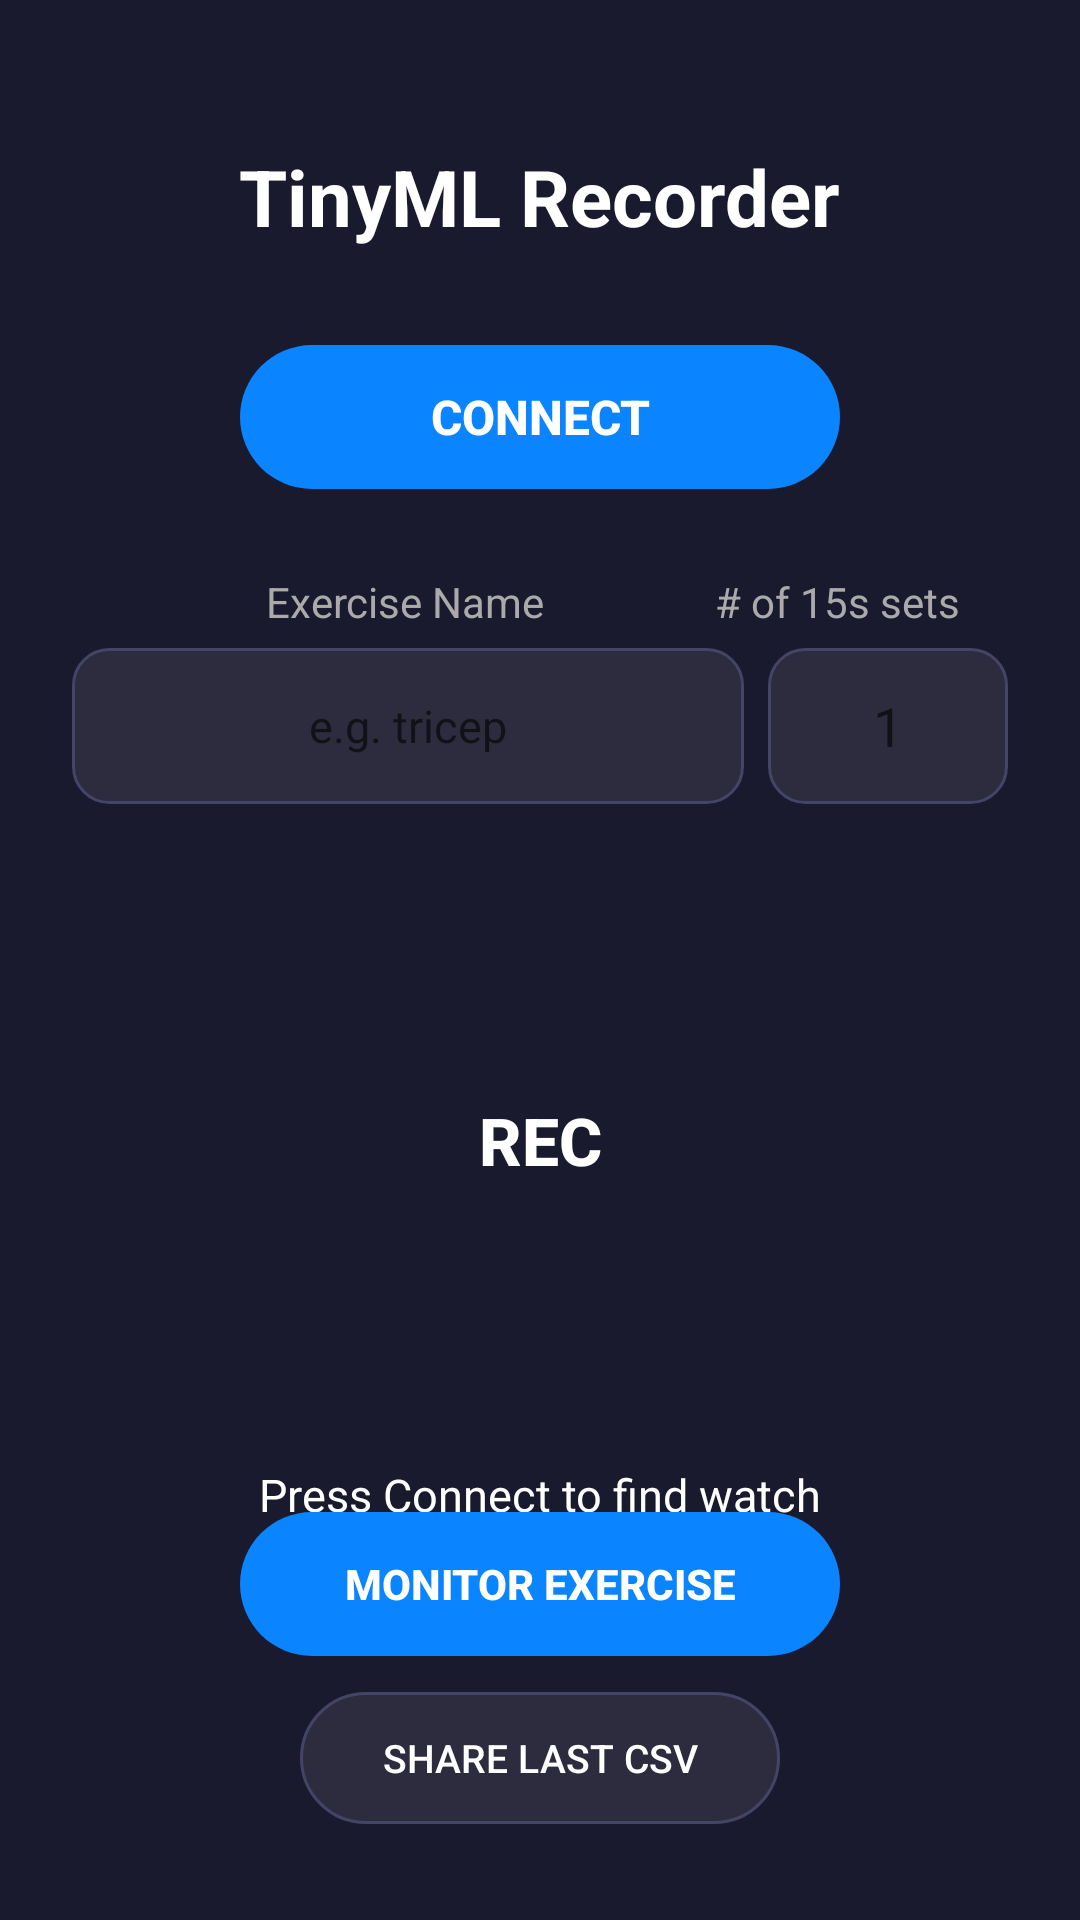

Write the Android layout XML for this screen, with the resource values it uses.
<!-- AndroidManifest.xml: activity theme Theme.TinyMLRecorder -->
<!-- res/layout/activity_main.xml -->
<?xml version="1.0" encoding="utf-8"?>
<androidx.constraintlayout.widget.ConstraintLayout
    xmlns:android="http://schemas.android.com/apk/res/android"
    xmlns:app="http://schemas.android.com/apk/res-auto"
    android:layout_width="match_parent"
    android:layout_height="match_parent"
    android:background="#1A1A2E">

    <TextView
        android:id="@+id/titleText"
        android:layout_width="wrap_content"
        android:layout_height="wrap_content"
        android:text="TinyML Recorder"
        android:textSize="26sp"
        android:textStyle="bold"
        android:textColor="#FFFFFF"
        app:layout_constraintTop_toTopOf="parent"
        app:layout_constraintStart_toStartOf="parent"
        app:layout_constraintEnd_toEndOf="parent"
        android:layout_marginTop="48dp" />

    <Button
        android:id="@+id/connectButton"
        android:layout_width="200dp"
        android:layout_height="48dp"
        android:text="Connect"
        android:textColor="#FFFFFF"
        android:textSize="16sp"
        android:textStyle="bold"
        android:background="@drawable/button_blue"
        android:stateListAnimator="@null"
        app:layout_constraintTop_toBottomOf="@id/titleText"
        app:layout_constraintStart_toStartOf="parent"
        app:layout_constraintEnd_toEndOf="parent"
        android:layout_marginTop="32dp" />

    
    <TextView
        android:id="@+id/exerciseLabel"
        android:layout_width="wrap_content"
        android:layout_height="wrap_content"
        android:text="Exercise Name"
        android:textColor="#AAAAAA"
        android:textSize="14sp"
        app:layout_constraintTop_toBottomOf="@id/connectButton"
        app:layout_constraintStart_toStartOf="parent"
        app:layout_constraintEnd_toStartOf="@id/setsLabel"
        android:layout_marginTop="28dp"
        android:layout_marginStart="32dp" />

    <TextView
        android:id="@+id/setsLabel"
        android:layout_width="wrap_content"
        android:layout_height="wrap_content"
        android:text="# of 15s sets"
        android:textColor="#AAAAAA"
        android:textSize="14sp"
        app:layout_constraintTop_toBottomOf="@id/connectButton"
        app:layout_constraintEnd_toEndOf="parent"
        android:layout_marginTop="28dp"
        android:layout_marginEnd="40dp" />

    <EditText
        android:id="@+id/exerciseInput"
        android:layout_width="0dp"
        android:layout_height="52dp"
        android:hint="e.g. tricep"
        android:textColor="#FFFFFF"
        android:textSize="15sp"
        android:gravity="center"
        android:background="@drawable/input_background"
        android:paddingStart="12dp"
        android:paddingEnd="12dp"
        android:inputType="text"
        android:layout_marginTop="6dp"
        android:layout_marginStart="24dp"
        android:layout_marginEnd="8dp"
        app:layout_constraintTop_toBottomOf="@id/exerciseLabel"
        app:layout_constraintStart_toStartOf="parent"
        app:layout_constraintEnd_toStartOf="@id/setsInput" />

    <EditText
        android:id="@+id/setsInput"
        android:layout_width="80dp"
        android:layout_height="52dp"
        android:hint="1"
        android:textColor="#FFFFFF"
        android:textSize="18sp"
        android:gravity="center"
        android:background="@drawable/input_background"
        android:inputType="number"
        android:layout_marginTop="6dp"
        android:layout_marginEnd="24dp"
        app:layout_constraintTop_toBottomOf="@id/setsLabel"
        app:layout_constraintEnd_toEndOf="parent"
        app:layout_constraintStart_toEndOf="@id/exerciseInput" />

    <Button
        android:id="@+id/startButton"
        android:layout_width="160dp"
        android:layout_height="160dp"
        android:text="REC"
        android:textColor="#FFFFFF"
        android:textSize="22sp"
        android:textStyle="bold"
        android:background="@drawable/button_red_circle"
        android:stateListAnimator="@null"
        app:layout_constraintTop_toBottomOf="@id/exerciseInput"
        app:layout_constraintStart_toStartOf="parent"
        app:layout_constraintEnd_toEndOf="parent"
        android:layout_marginTop="32dp" />

    <TextView
        android:id="@+id/statusText"
        android:layout_width="0dp"
        android:layout_height="wrap_content"
        android:text="Press Connect to find watch"
        android:textColor="#FFFFFF"
        android:textSize="15sp"
        android:gravity="center"
        android:layout_marginTop="28dp"
        android:layout_marginStart="24dp"
        android:layout_marginEnd="24dp"
        app:layout_constraintTop_toBottomOf="@id/startButton"
        app:layout_constraintStart_toStartOf="parent"
        app:layout_constraintEnd_toEndOf="parent" />

    <TextView
        android:id="@+id/samplesText"
        android:layout_width="wrap_content"
        android:layout_height="wrap_content"
        android:text=""
        android:textColor="#0A84FF"
        android:textSize="14sp"
        android:gravity="center"
        android:layout_marginTop="10dp"
        app:layout_constraintTop_toBottomOf="@id/statusText"
        app:layout_constraintStart_toStartOf="parent"
        app:layout_constraintEnd_toEndOf="parent" />

    <Button
        android:id="@+id/monitorButton"
        android:layout_width="200dp"
        android:layout_height="48dp"
        android:text="Monitor Exercise"
        android:textColor="#FFFFFF"
        android:textSize="14sp"
        android:textStyle="bold"
        android:background="@drawable/button_blue"
        android:stateListAnimator="@null"
        app:layout_constraintBottom_toTopOf="@id/shareButton"
        app:layout_constraintStart_toStartOf="parent"
        app:layout_constraintEnd_toEndOf="parent"
        android:layout_marginBottom="12dp" />

    <Button
        android:id="@+id/shareButton"
        android:layout_width="160dp"
        android:layout_height="44dp"
        android:text="Share Last CSV"
        android:textColor="#FFFFFF"
        android:textSize="13sp"
        android:background="@drawable/button_dark"
        android:stateListAnimator="@null"
        app:layout_constraintBottom_toBottomOf="parent"
        app:layout_constraintStart_toStartOf="parent"
        app:layout_constraintEnd_toEndOf="parent"
        android:layout_marginBottom="32dp" />

</androidx.constraintlayout.widget.ConstraintLayout>
<!-- resources referenced by this layout -->
<resources>
  <!-- drawable button_blue (drawable) -->
  <?xml version="1.0" encoding="utf-8"?>
  <shape xmlns:android="http://schemas.android.com/apk/res/android"
      android:shape="rectangle">
      <solid android:color="#0A84FF" />
      <corners android:radius="24dp" />
  </shape>
  <!-- drawable button_dark (drawable) -->
  <?xml version="1.0" encoding="utf-8"?>
  <shape xmlns:android="http://schemas.android.com/apk/res/android"
      android:shape="rectangle">
      <solid android:color="#2C2C3E" />
      <corners android:radius="22dp" />
      <stroke
          android:width="1dp"
          android:color="#444466" />
  </shape>
  <!-- drawable input_background (drawable) -->
  <?xml version="1.0" encoding="utf-8"?>
  <shape xmlns:android="http://schemas.android.com/apk/res/android"
      android:shape="rectangle">
      <solid android:color="#2C2C3E" />
      <corners android:radius="12dp" />
      <stroke
          android:width="1dp"
          android:color="#444466" />
  </shape>
  <style name="Theme.TinyMLRecorder" parent="Theme.AppCompat.Light.DarkActionBar">
  
          <item name="colorPrimary">#6200EE</item>
          <item name="colorPrimaryVariant">#3700B3</item>
          <item name="colorOnPrimary">#FFFFFF</item>
  
          <item name="colorSecondary">#03DAC5</item>
          <item name="colorSecondaryVariant">#018786</item>
          <item name="colorOnSecondary">#000000</item>
  
      </style>
</resources>
